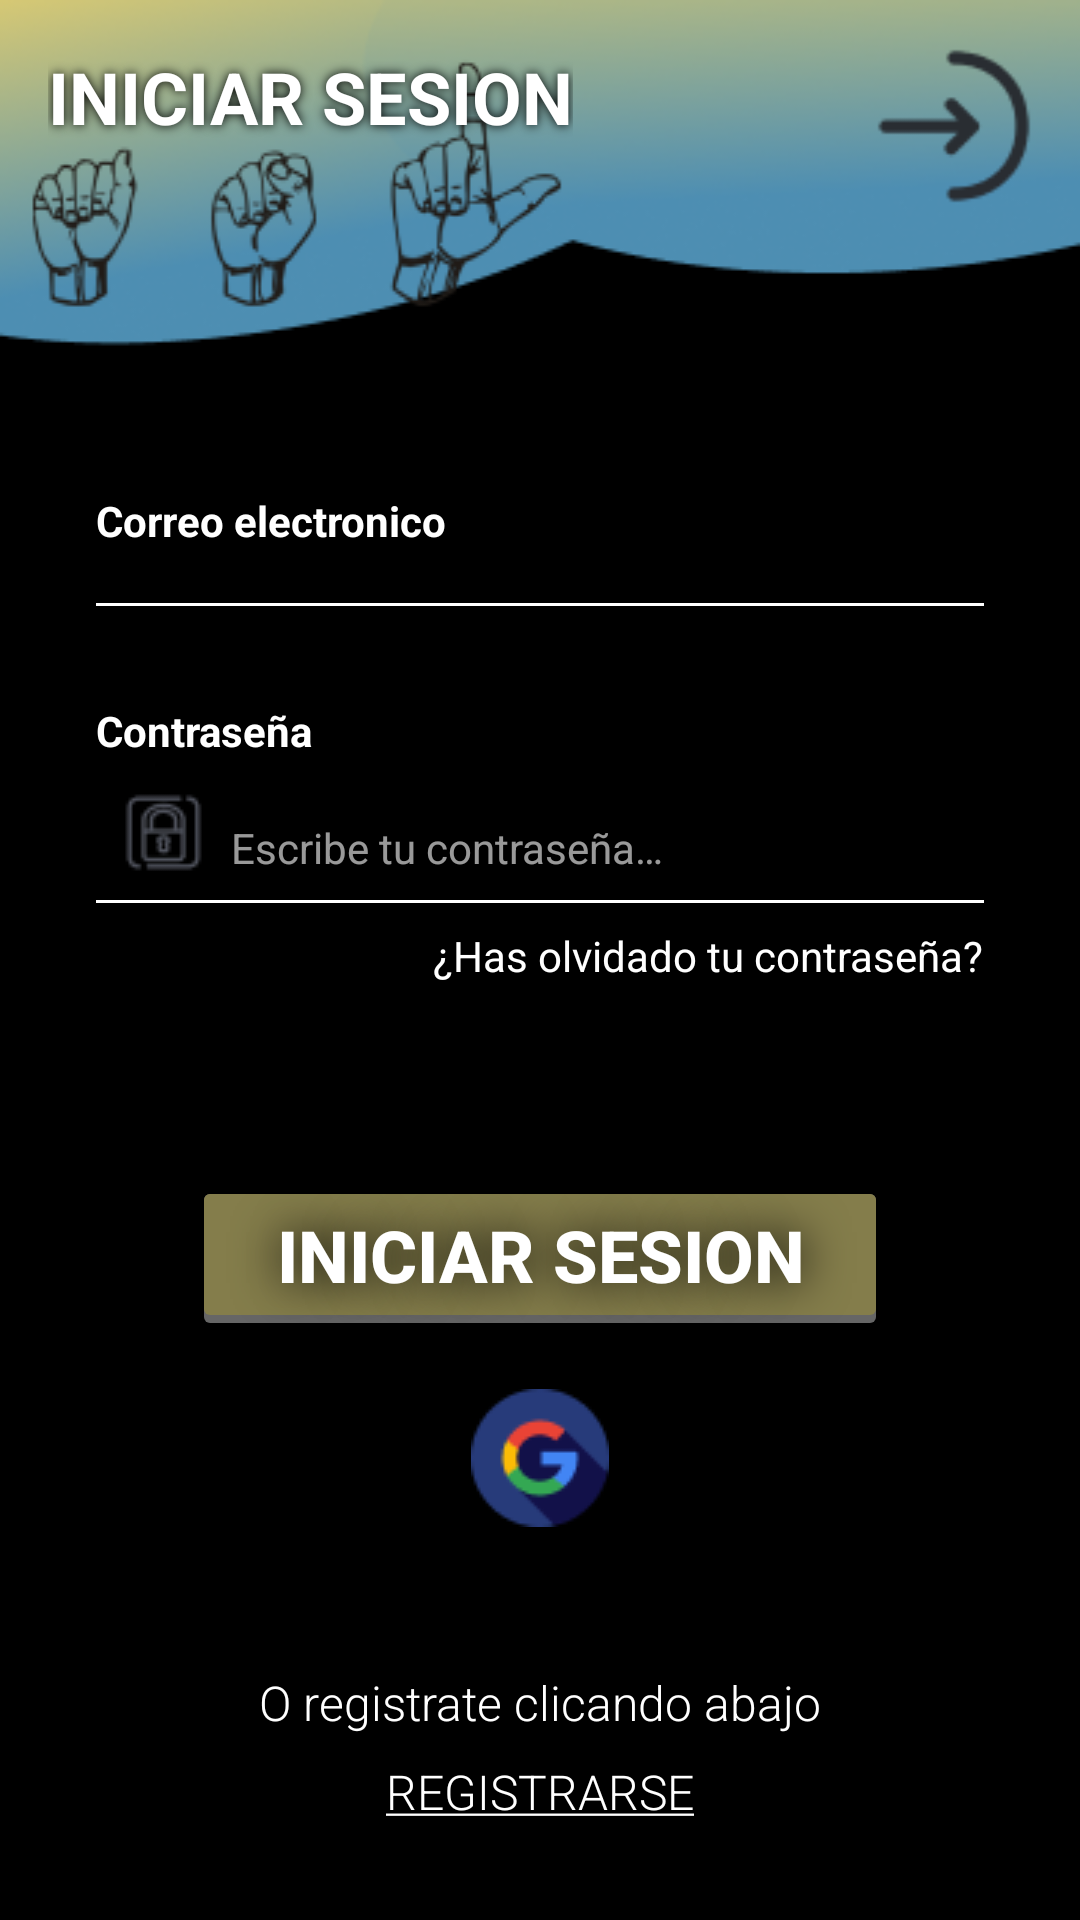

Android layout source for this screen:
<!-- AndroidManifest.xml: application theme Theme.Signum -->
<!-- res/layout/activity_login.xml -->
<?xml version="1.0" encoding="utf-8"?>
<androidx.constraintlayout.widget.ConstraintLayout xmlns:android="http://schemas.android.com/apk/res/android"
    xmlns:app="http://schemas.android.com/apk/res-auto"
    xmlns:tools="http://schemas.android.com/tools"
    android:id="@+id/main"
    android:layout_width="match_parent"
    android:layout_height="match_parent"
    android:background="@color/black"
    tools:context=".activitys.loginRegister.LoginActivity">

    <Button
        android:id="@+id/btnShadowLogin"
        android:layout_width="0dp"
        android:layout_height="55dp"
        android:backgroundTint="#66FFFFFF"
        android:text="@string/empty"
        app:layout_constraintEnd_toEndOf="@+id/btnLogin"
        app:layout_constraintStart_toStartOf="@+id/btnLogin"
        app:layout_constraintTop_toTopOf="@+id/btnLogin"
        tools:ignore="SpeakableTextPresentCheck,VisualLintButtonSize,VisualLintOverlap" />

    <ImageView
        android:id="@+id/imageView2"
        android:layout_width="0dp"
        android:layout_height="wrap_content"
        android:contentDescription="@string/imageDescription"
        android:scaleType="fitXY"
        app:layout_constraintEnd_toEndOf="parent"
        app:layout_constraintStart_toStartOf="parent"
        app:layout_constraintTop_toTopOf="parent"
        app:srcCompat="@drawable/banner" />

    <TextView
        android:id="@+id/textView"
        android:layout_width="wrap_content"
        android:layout_height="wrap_content"
        android:layout_marginStart="16dp"
        android:layout_marginTop="16dp"
        android:shadowColor="@color/black"
        android:shadowDx="0"
        android:shadowDy="0"
        android:shadowRadius="8"
        android:text="@string/login"
        android:textAllCaps="true"
        android:textColor="@color/white"
        android:textSize="24sp"
        android:textStyle="bold"
        app:layout_constraintStart_toStartOf="parent"
        app:layout_constraintTop_toTopOf="parent" />

    <ImageView
        android:id="@+id/imageView3"
        android:layout_width="0dp"
        android:layout_height="0dp"
        android:layout_marginTop="8dp"
        android:layout_marginEnd="8dp"
        android:layout_marginBottom="64dp"
        android:contentDescription="@string/imageDescription"
        android:scaleType="fitEnd"
        app:layout_constraintBottom_toBottomOf="@+id/imageView2"
        app:layout_constraintEnd_toEndOf="parent"
        app:layout_constraintStart_toEndOf="@+id/textView"
        app:layout_constraintTop_toTopOf="parent"
        app:layout_constraintVertical_bias="0.0"
        app:srcCompat="@drawable/logologin" />

    <TextView
        android:id="@+id/txtRegisterTextLogin"
        android:layout_width="wrap_content"
        android:layout_height="wrap_content"
        android:layout_marginBottom="32dp"
        android:fontFamily="sans-serif-light"
        android:text="@string/registerUnderline"
        android:textAllCaps="true"
        android:textColor="@color/white"
        android:textSize="16sp"
        app:layout_constraintBottom_toBottomOf="parent"
        app:layout_constraintEnd_toEndOf="parent"
        app:layout_constraintStart_toStartOf="parent"
        tools:ignore="AllCaps" />

    <TextView
        android:id="@+id/textView3"
        android:layout_width="wrap_content"
        android:layout_height="wrap_content"
        android:layout_marginBottom="8dp"
        android:fontFamily="sans-serif-light"
        android:text="@string/optionRegister"
        android:textColor="@color/white"
        android:textSize="16sp"
        app:layout_constraintBottom_toTopOf="@+id/txtRegisterTextLogin"
        app:layout_constraintEnd_toEndOf="parent"
        app:layout_constraintStart_toStartOf="parent" />

    <TextView
        android:id="@+id/textView4"
        android:layout_width="wrap_content"
        android:layout_height="wrap_content"
        android:layout_marginStart="32dp"
        android:layout_marginTop="24dp"
        android:text="@string/email"
        android:textColor="@color/white"
        android:textSize="14sp"
        android:textStyle="bold"
        app:layout_constraintStart_toStartOf="parent"
        app:layout_constraintTop_toBottomOf="@+id/imageView2" />

    <ImageView
        android:id="@+id/imageView4"
        android:layout_width="wrap_content"
        android:layout_height="wrap_content"
        android:layout_marginStart="8dp"
        android:layout_marginTop="10dp"
        android:contentDescription="@string/imageDescription"
        app:layout_constraintStart_toStartOf="@+id/textView4"
        app:layout_constraintTop_toBottomOf="@+id/textView4"
        app:srcCompat="@drawable/imaguser" />

    <View
        android:id="@+id/view2"
        android:layout_width="0dp"
        android:layout_height="1dp"
        android:layout_marginTop="8dp"
        android:background="@color/white"
        app:layout_constraintEnd_toEndOf="@+id/eTxtEmail"
        app:layout_constraintStart_toStartOf="@+id/textView4"
        app:layout_constraintTop_toBottomOf="@+id/eTxtEmail" />

    <EditText
        android:id="@+id/eTxtEmail"
        android:layout_width="0dp"
        android:layout_height="0dp"
        android:layout_marginStart="8dp"
        android:layout_marginEnd="32dp"
        android:autofillHints="@string/emailSuggestion"
        android:background="@null"
        android:ems="10"
        android:gravity="bottom"
        android:hint="@string/emailSuggestion"
        android:inputType="text|textEmailAddress"
        android:textColor="@color/suggestionColor"
        android:textColorHint="@color/suggestionColor"
        android:textSize="14sp"
        app:layout_constraintBottom_toBottomOf="@+id/imageView4"
        app:layout_constraintEnd_toEndOf="parent"
        app:layout_constraintStart_toEndOf="@+id/imageView4"
        app:layout_constraintTop_toTopOf="@+id/imageView4"
        tools:ignore="VisualLintTextFieldSize,TouchTargetSizeCheck" />

    <TextView
        android:id="@+id/textView6"
        android:layout_width="wrap_content"
        android:layout_height="wrap_content"
        android:layout_marginStart="32dp"
        android:layout_marginTop="32dp"
        android:text="@string/password"
        android:textColor="@color/white"
        android:textSize="14sp"
        android:textStyle="bold"
        app:layout_constraintStart_toStartOf="parent"
        app:layout_constraintTop_toBottomOf="@+id/view2" />

    <ImageView
        android:id="@+id/imageView5"
        android:layout_width="wrap_content"
        android:layout_height="wrap_content"
        android:layout_marginStart="8dp"
        android:layout_marginTop="10dp"
        android:contentDescription="@string/imageDescription"
        app:layout_constraintStart_toStartOf="@+id/textView6"
        app:layout_constraintTop_toBottomOf="@+id/textView6"
        app:srcCompat="@drawable/imgpassword"
        tools:ignore="ImageContrastCheck" />

    <EditText
        android:id="@+id/eTxtPassword"
        android:layout_width="0dp"
        android:layout_height="0dp"
        android:layout_marginStart="8dp"
        android:layout_marginEnd="32dp"
        android:autofillHints=""
        android:background="@null"
        android:ems="10"
        android:gravity="bottom"
        android:hint="@string/passwordSuggestion"
        android:inputType="textPassword"
        android:textColor="@color/suggestionColor"
        android:textColorHint="@color/suggestionColor"
        android:textSize="14sp"
        app:layout_constraintBottom_toBottomOf="@+id/imageView5"
        app:layout_constraintEnd_toEndOf="parent"
        app:layout_constraintStart_toEndOf="@+id/imageView5"
        app:layout_constraintTop_toTopOf="@+id/imageView5"
        tools:ignore="VisualLintTextFieldSize,TouchTargetSizeCheck" />

    <View
        android:id="@+id/viewPassword"
        android:layout_width="0dp"
        android:layout_height="1dp"
        android:layout_marginTop="8dp"
        android:background="@color/white"
        app:layout_constraintEnd_toEndOf="@+id/eTxtPassword"
        app:layout_constraintStart_toStartOf="@+id/textView6"
        app:layout_constraintTop_toBottomOf="@+id/eTxtPassword" />

    <TextView
        android:id="@+id/txtForgottPassword"
        android:layout_width="wrap_content"
        android:layout_height="wrap_content"
        android:layout_marginTop="8dp"
        android:text="@string/forgotPassword"
        android:textColor="@color/white"
        android:textSize="14sp"
        app:layout_constraintEnd_toEndOf="@+id/viewPassword"
        app:layout_constraintTop_toBottomOf="@+id/viewPassword" />

    <Button
        android:id="@+id/btnLogin"
        android:layout_width="0dp"
        android:layout_height="wrap_content"
        android:layout_marginStart="64dp"
        android:layout_marginTop="64dp"
        android:layout_marginEnd="64dp"
        android:backgroundTint="@color/primaryButton"
        android:shadowColor="@color/black"
        android:shadowDx="0"
        android:shadowDy="0"
        android:shadowRadius="40"
        android:text="@string/login"
        android:textAllCaps="true"
        android:textColor="@color/white"
        android:textSize="24sp"
        android:textStyle="bold"
        app:layout_constraintEnd_toEndOf="parent"
        app:layout_constraintHorizontal_bias="0.0"
        app:layout_constraintStart_toStartOf="parent"
        app:layout_constraintTop_toBottomOf="@+id/txtForgottPassword"
        tools:ignore="VisualLintButtonSize,VisualLintOverlap,DuplicateSpeakableTextCheck" />

    <ImageView
        android:id="@+id/imgGoogle"
        android:layout_width="wrap_content"
        android:layout_height="wrap_content"
        android:layout_marginTop="16dp"
        android:contentDescription="@string/imageDescription"
        app:layout_constraintEnd_toEndOf="parent"
        app:layout_constraintStart_toStartOf="parent"
        app:layout_constraintTop_toBottomOf="@+id/btnShadowLogin"
        app:srcCompat="@drawable/imggoogle"
        tools:ignore="ImageContrastCheck" />

</androidx.constraintlayout.widget.ConstraintLayout>
<!-- resources referenced by this layout -->
<resources>
  <color name="black">#FF000000</color>
  <color name="primaryButton">#847D4B</color>
  <color name="suggestionColor">#99FFFFFF</color>
  <color name="white">#FFFFFFFF</color>
  <!-- drawable banner: png bitmap (drawable, 32323 bytes) -->
  <!-- drawable imggoogle: png bitmap (drawable, 2124 bytes) -->
  <!-- drawable imgpassword: png bitmap (drawable, 1067 bytes) -->
  <!-- drawable logologin: png bitmap (drawable, 1792 bytes) -->
  <string name="email">Correo electronico</string>
  <string name="emailSuggestion">Escribe tu correo electronico…</string>
  <string name="empty" />
  <string name="forgotPassword">¿Has olvidado tu contraseña?</string>
  <string name="imageDescription">Descripcion de imagen</string>
  <string name="login">Iniciar sesion</string>
  <string name="optionRegister">O registrate clicando abajo</string>
  <string name="password">Contraseña</string>
  <string name="passwordSuggestion">Escribe tu contraseña…</string>
  <string name="registerUnderline"><u>REGISTRARSE</u></string>
  <style name="Theme.Signum" parent="Base.Theme.Signum" />
  <style name="Base.Theme.Signum" parent="Theme.Material3.DayNight.NoActionBar">
          
          
      </style>
</resources>
